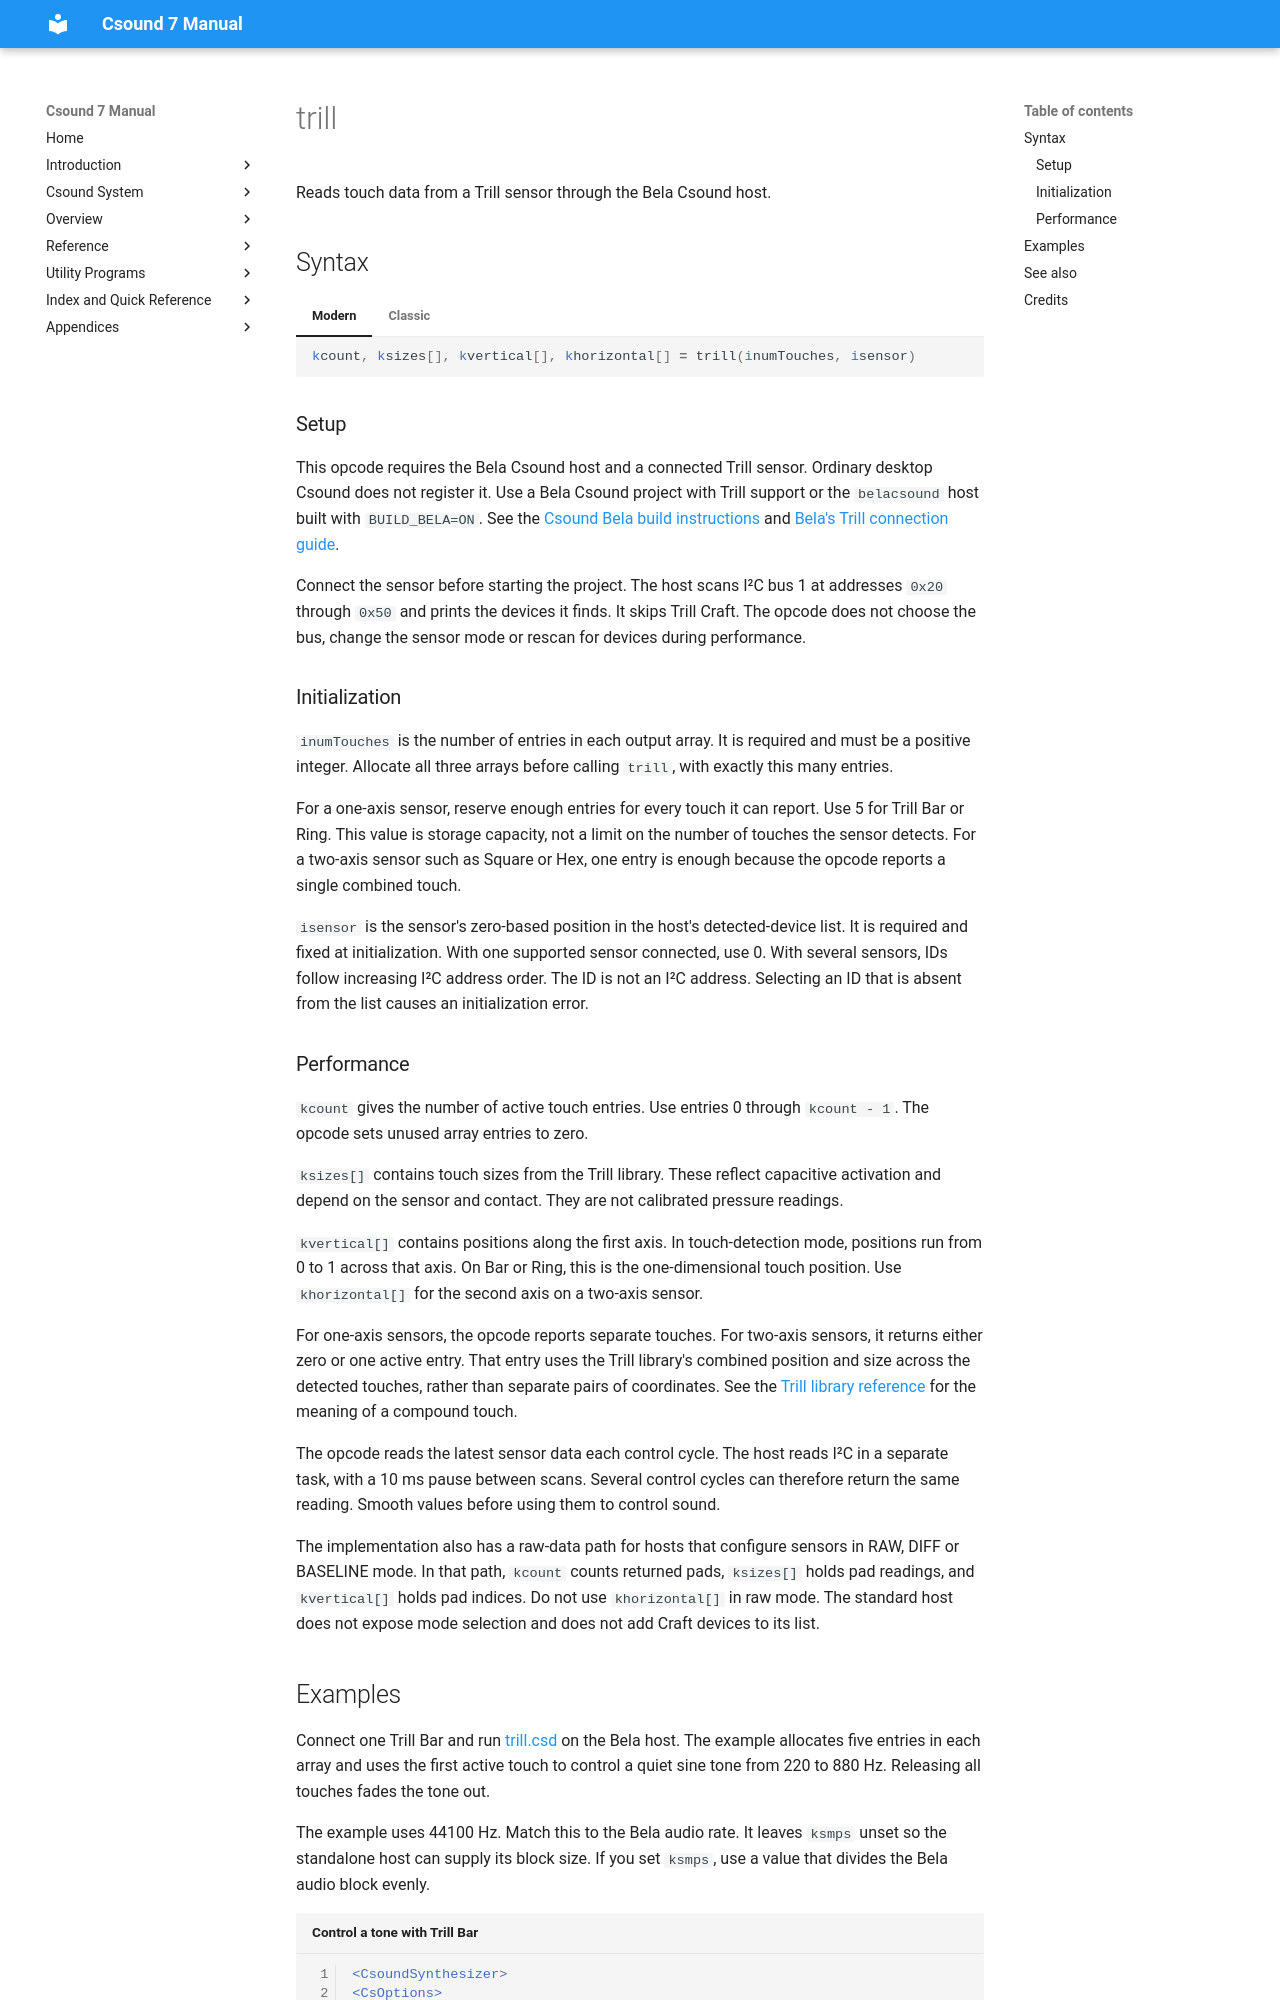

repository: csound/manual · page: opcodes/trill/index.html · generator: mkdocs

<!--
id:trill
category:Signal I/O:Signal Input
-->
# trill
Reads touch data from a Trill sensor through the Bela Csound host.

## Syntax

=== "Modern"
    ``` csound-orc
    kcount, ksizes[], kvertical[], khorizontal[] = trill(inumTouches, isensor)
    ```

=== "Classic"
    ``` csound-orc
    kcount, ksizes[], kvertical[], khorizontal[] trill inumTouches, isensor
    ```

### Setup

This opcode requires the Bela Csound host and a connected Trill sensor. Ordinary desktop Csound does not register it. Use a Bela Csound project with Trill support or the `belacsound` host built with `BUILD_BELA=ON`. See the [Csound Bela build instructions](https://github.com/csound/csound/blob/develop/Bela/README.md) and [Bela's Trill connection guide](https://learn.bela.io/using-trill/get-started-with-trill/).

Connect the sensor before starting the project. The host scans I²C bus 1 at addresses `0x20` through `0x50` and prints the devices it finds. It skips Trill Craft. The opcode does not choose the bus, change the sensor mode or rescan for devices during performance.

### Initialization

`inumTouches` is the number of entries in each output array. It is required and must be a positive integer. Allocate all three arrays before calling `trill`, with exactly this many entries.

For a one-axis sensor, reserve enough entries for every touch it can report. Use 5 for Trill Bar or Ring. This value is storage capacity, not a limit on the number of touches the sensor detects. For a two-axis sensor such as Square or Hex, one entry is enough because the opcode reports a single combined touch.

`isensor` is the sensor's zero-based position in the host's detected-device list. It is required and fixed at initialization. With one supported sensor connected, use 0. With several sensors, IDs follow increasing I²C address order. The ID is not an I²C address. Selecting an ID that is absent from the list causes an initialization error.
